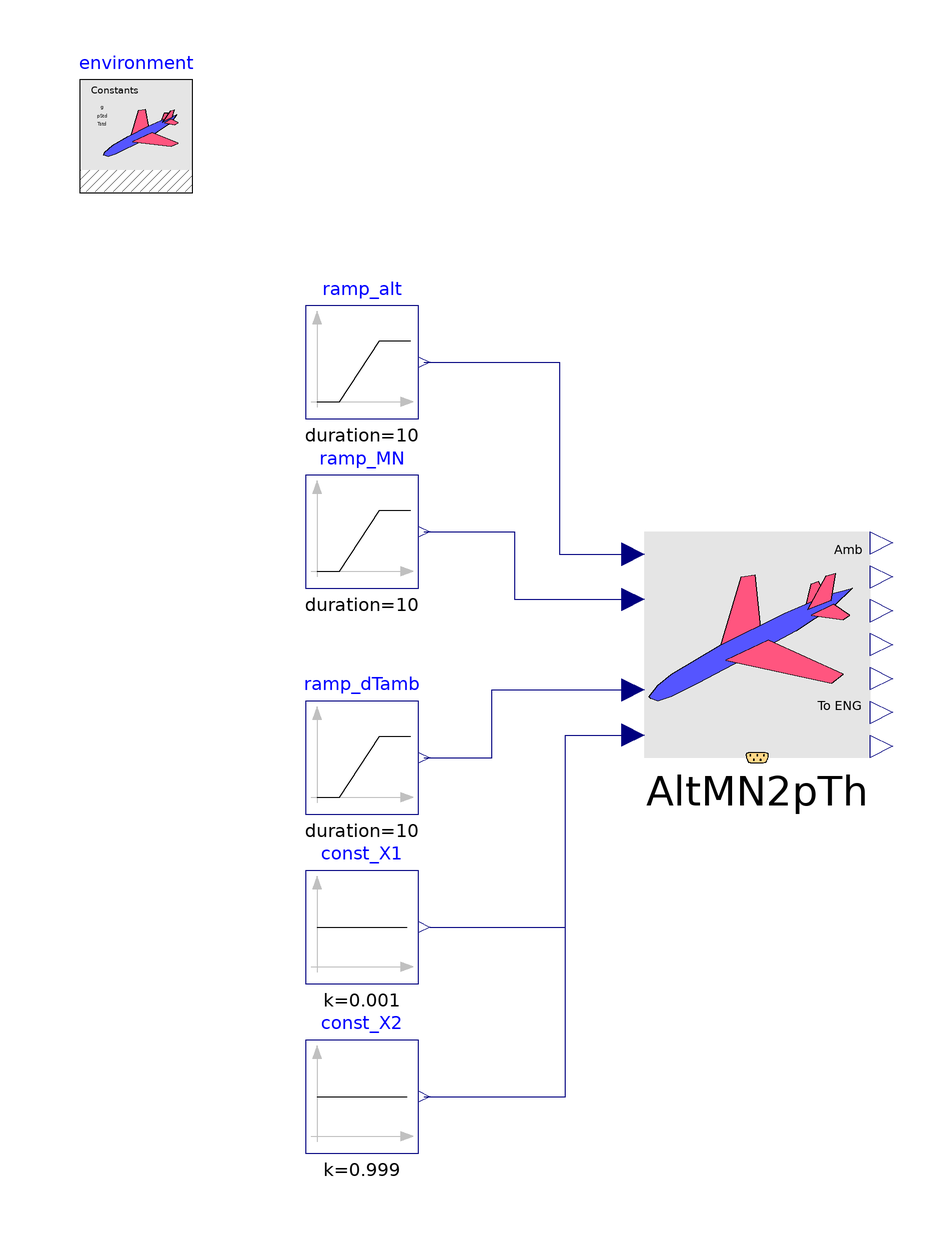

This picture is the connection diagram that the Modelica source below describes through its graphical annotations.

model AltMN2pTh00_ex02
  extends Modelica.Icons.Example;
  //-----
  package engineAir = Modelica.Media.Air.MoistAir;
  //redeclare package Medium = engineAir
  //-----
  PropulsionSystem.Subelements.AltMN2pTh00 AltMN2pTh(redeclare package Medium = engineAir) annotation(
    Placement(visible = true, transformation(origin = {20, 0}, extent = {{-20, -20}, {20, 20}}, rotation = 0)));
  Modelica.Blocks.Sources.Constant const_X1(k = 0.001) annotation(
    Placement(visible = true, transformation(origin = {-50, -50}, extent = {{-10, -10}, {10, 10}}, rotation = 0)));
  Modelica.Blocks.Sources.Ramp ramp_alt(duration = 10, height = 0, offset = 0, startTime = 10) annotation(
    Placement(visible = true, transformation(origin = {-50, 50}, extent = {{-10, -10}, {10, 10}}, rotation = 0)));
  Modelica.Blocks.Sources.Ramp ramp_MN(duration = 10, height = 0, offset = 0, startTime = 30) annotation(
    Placement(visible = true, transformation(origin = {-50, 20}, extent = {{-10, -10}, {10, 10}}, rotation = 0)));
  Modelica.Blocks.Sources.Ramp ramp_dTamb(duration = 10, height = 0, offset = 0, startTime = 50) annotation(
    Placement(visible = true, transformation(origin = {-50, -20}, extent = {{-10, -10}, {10, 10}}, rotation = 0)));
  inner PropulsionSystem.EngineSimEnvironment environment annotation(
    Placement(visible = true, transformation(origin = {-90, 90}, extent = {{-10, -10}, {10, 10}}, rotation = 0)));
  Modelica.Blocks.Sources.Constant const_X2(k = 0.999) annotation(
    Placement(visible = true, transformation(origin = {-50, -80}, extent = {{-10, -10}, {10, 10}}, rotation = 0)));
equation
  connect(const_X1.y, AltMN2pTh.u_X[1]) annotation(
    Line(points = {{-38, -50}, {-14, -50}, {-14, -16}, {-2, -16}, {-2, -16}}, color = {0, 0, 127}));
  connect(const_X2.y, AltMN2pTh.u_X[2]) annotation(
    Line(points = {{-39, -80}, {-14, -80}, {-14, -16}, {-2, -16}}, color = {0, 0, 127}));
  connect(ramp_dTamb.y, AltMN2pTh.u_dTamb) annotation(
    Line(points = {{-39, -20}, {-27, -20}, {-27, -8}, {-3, -8}}, color = {0, 0, 127}));
  connect(ramp_alt.y, AltMN2pTh.u_alt) annotation(
    Line(points = {{-39, 50}, {-15, 50}, {-15, 16}, {-3, 16}, {-3, 16}}, color = {0, 0, 127}));
  connect(ramp_MN.y, AltMN2pTh.u_MN) annotation(
    Line(points = {{-39, 20}, {-23, 20}, {-23, 8}, {-3, 8}, {-3, 8}}, color = {0, 0, 127}));
  annotation(
    experiment(StartTime = 0, StopTime = 80, Tolerance = 1e-06, Interval = 0.16),
    __OpenModelica_simulationFlags(lv = "LOG_STATS", outputFormat = "mat", s = "dassl"));
end AltMN2pTh00_ex02;